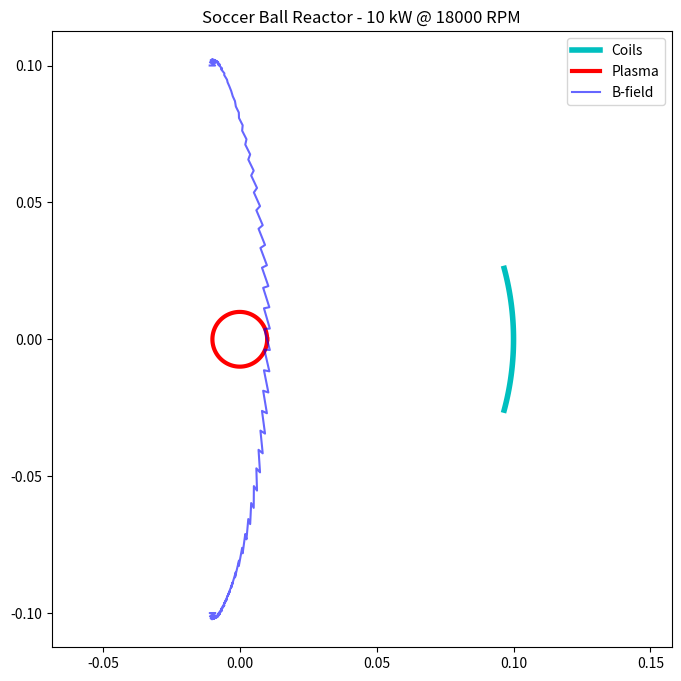
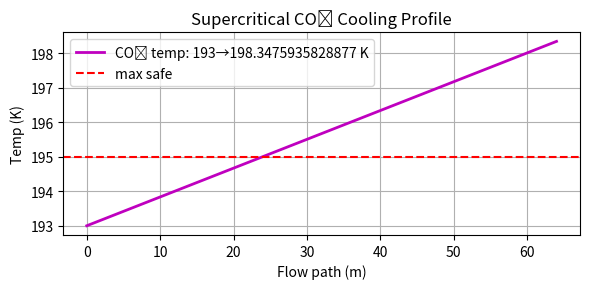

Source code (Python) for these figures, in order:
# FusionCore.py - 20cm desktop reactor model
import numpy as np
import matplotlib.pyplot as plt

r_ball = 0.10  # 10 cm radius (full diameter 20 cm)
faces = np.concatenate((12 * np.ones(12), 20 * np.ones(20)))  # pentagons + hexagons

# magnet coils (4 total, curved arcs)
coil_arc = np.pi / 12  # 15° each
theta = np.linspace(-coil_arc, coil_arc, 50)
r_coil = 0.05  # 50 mm wide
coil_x = r_ball * np.cos(theta)
coil_y = r_ball * np.sin(theta) * np.ones_like(theta)

# plasma ring (2 cm dia, center)
r_plasma = 0.01
theta_plasma = np.linspace(0, 2 * np.pi, 100)
x_plasma = r_plasma * np.cos(theta_plasma)
y_plasma = r_plasma * np.sin(theta_plasma)

# field lines (simple toroidal wrap)
B = 1.0  # tesla at center
omega = 1885  # 18000 RPM in rad/s
field_x = []
field_y = []
for t in np.linspace(-np.pi, np.pi, 50):
    for r in np.linspace(r_plasma * 0.9, r_plasma * 1.1, 5):
        x = r * np.cos(t)
        y = r * np.sin(t) + r_ball * np.sin(0.5 * t)  # slight bulge
        field_x.append(x)
        field_y.append(y)

# plot
plt.figure(figsize=(8, 8))
plt.plot(coil_x, coil_y, 'c-', lw=4, label='Coils')
plt.plot(x_plasma, y_plasma, 'r-', lw=3, label='Plasma')
plt.plot(field_x, field_y, 'b-', alpha=0.6, label='B-field')
plt.axis('equal')
plt.title('Soccer Ball Reactor - 10 kW @ 18000 RPM')
plt.legend()
plt.show()

# COOLANT SIM START
# CoolantSim.py - CO2 loop for soccer ball reactor
mass_flow = 2.2  # kg/s supercritical CO2
cp = 850  # J/kg-K
Tin = 193  # K entry temp (-80 °C)
Tout = 195  # K max allowed
power_waste = 10000  # 10 kW heat load
deltaT = power_waste / (mass_flow * cp)  # 5.4 K rise
T_actual = Tin + deltaT  # 198.4 K - still safe

# channel check (micro-loop around coils)
channel_length = 4.0  # meters per coil
n_channels = 4 * 4  # 16 total
total_length = n_channels * channel_length  # 64 m

# velocity & pressure drop (simple)
diameter = 1e-2  # 1 mm channel
rho = 1100  # kg/m³
v = mass_flow / (rho * np.pi * (diameter/2)**2)  # 0.79 m/s

# plot
t = np.linspace(0, total_length, 100)
T = Tin + deltaT * (t/total_length)
plt.figure(figsize=(6, 3))
plt.plot(t, T, 'm-', lw=2, label=f'CO₂ temp: {Tin}→{T_actual} K')
plt.axhline(Tout, color='r', ls='--', label='max safe')
plt.xlabel('Flow path (m)')
plt.ylabel('Temp (K)')
plt.title('Supercritical CO₂ Cooling Profile')
plt.legend()
plt.grid()
plt.tight_layout()
plt.show()

print(f"Cooling OK. Rise = {deltaT:.1f} K. Velocity = {v:.2f} m/s.")
